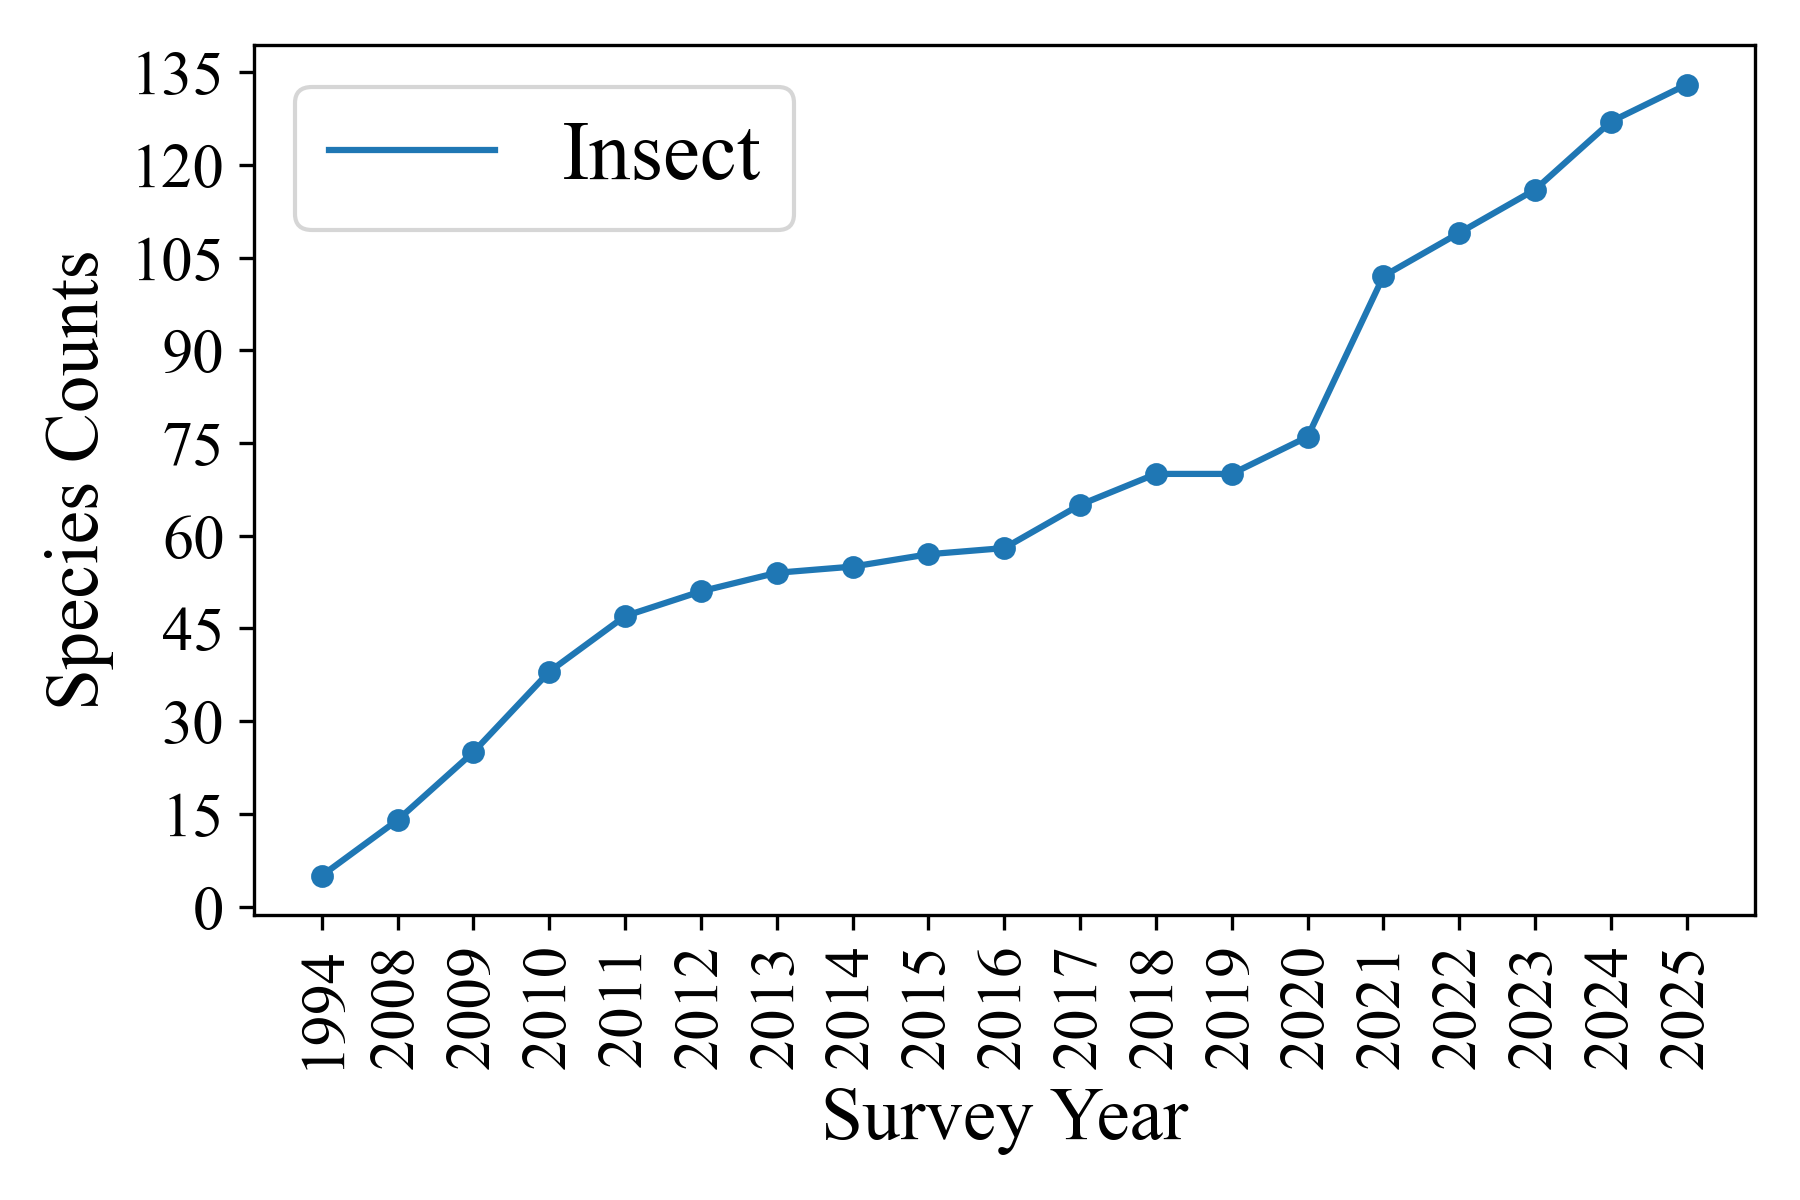

Values plotted in this chart, from the file beside it:
Year, Insect
1994, 5
2008, 14
2009, 25
2010, 38
2011, 47
2012, 51
2013, 54
2014, 55
2015, 57
2016, 58
2017, 65
2018, 70
2019, 70
2020, 76
2021, 102
2022, 109
2023, 116
2024, 127
2025, 133
